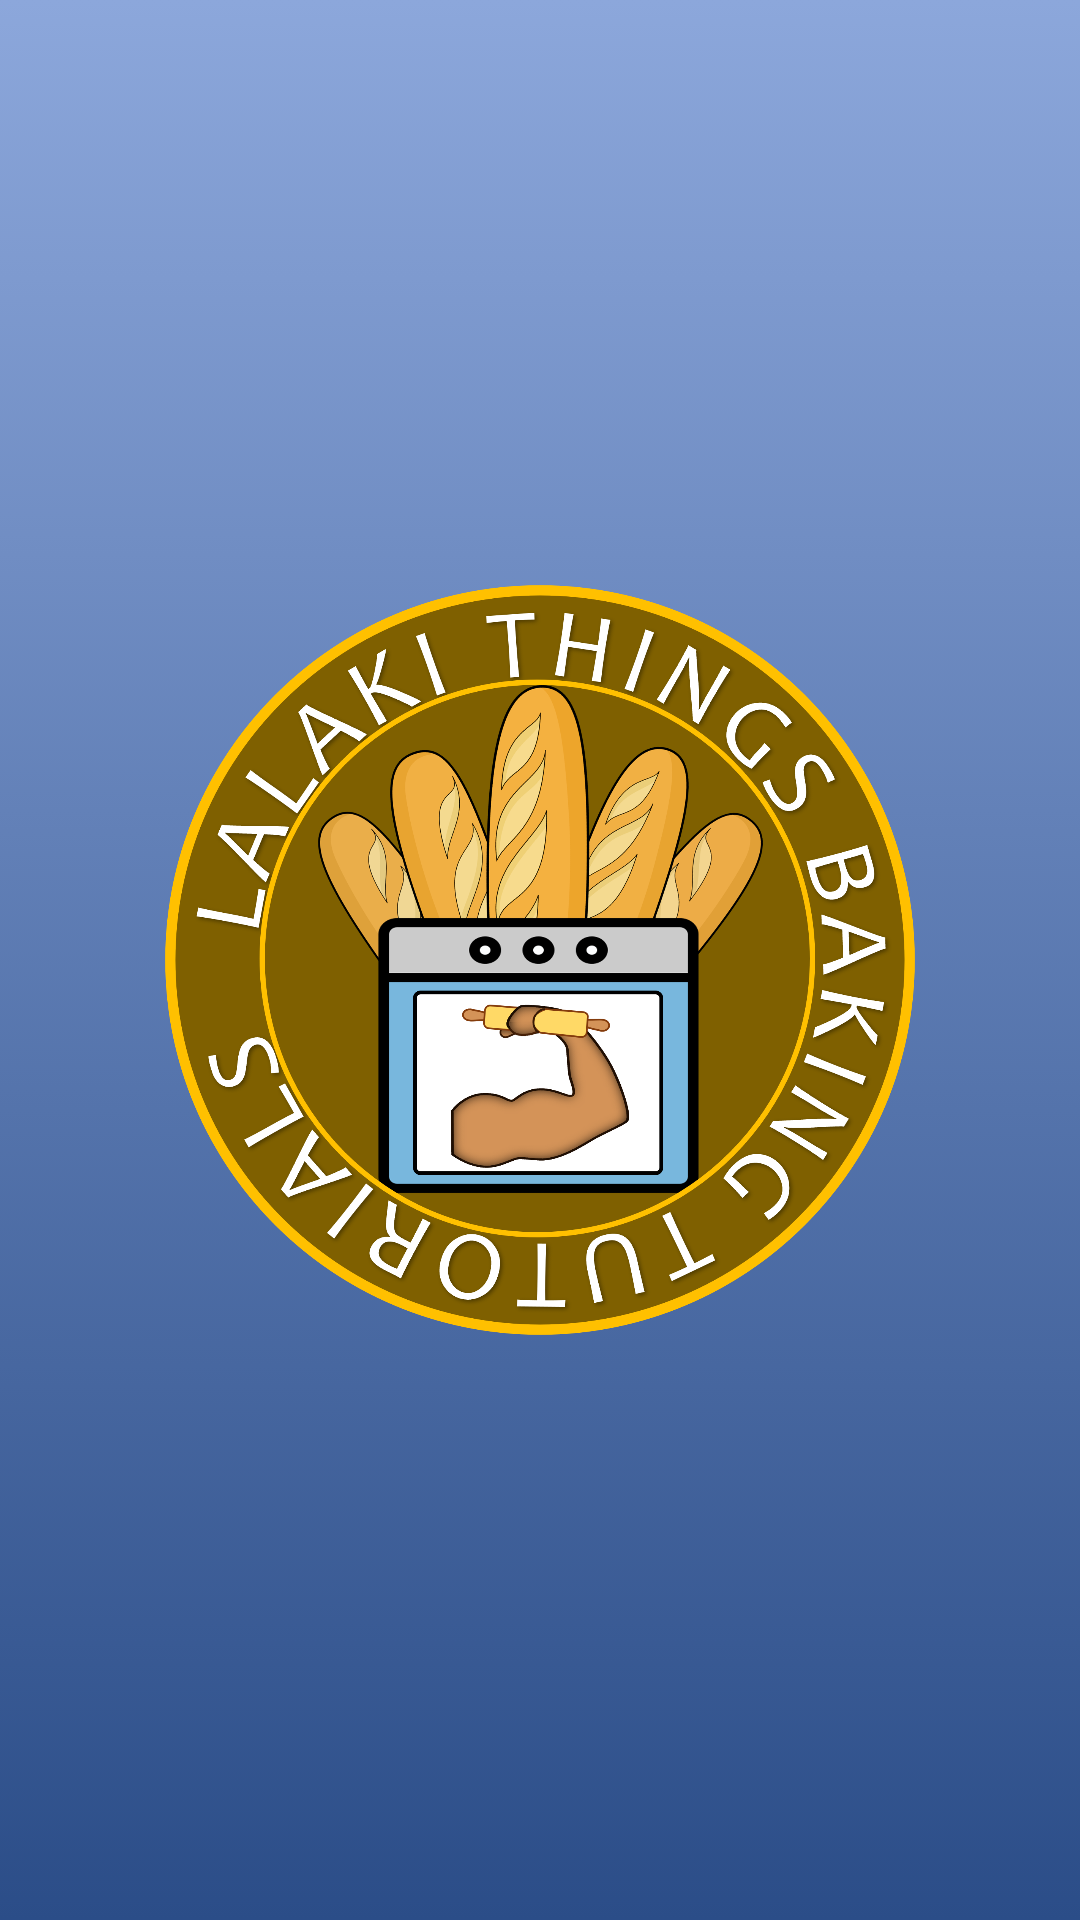

Android layout source for this screen:
<!-- AndroidManifest.xml: application theme Theme.LTBakingTutorials -->
<!-- res/layout/activity_loading_screen.xml -->
<?xml version="1.0" encoding="utf-8"?>
<androidx.constraintlayout.widget.ConstraintLayout xmlns:android="http://schemas.android.com/apk/res/android"
    xmlns:app="http://schemas.android.com/apk/res-auto"
    xmlns:tools="http://schemas.android.com/tools"
    android:layout_width="match_parent"
    android:layout_height="match_parent"
    tools:context=".LoadingScreen"
    android:background="@drawable/gradient_background">

    <ImageView
        android:id="@+id/imageView3"
        android:layout_width="250dp"
        android:layout_height="250dp"
        app:layout_constraintBottom_toBottomOf="parent"
        app:layout_constraintEnd_toEndOf="parent"
        app:layout_constraintStart_toStartOf="parent"
        app:layout_constraintTop_toTopOf="parent"
        android:background="@drawable/bakingapplogo" />
</androidx.constraintlayout.widget.ConstraintLayout>
<!-- resources referenced by this layout -->
<resources>
  <!-- drawable bakingapplogo: png bitmap (drawable-v24, 744720 bytes) -->
  <!-- drawable gradient_background (drawable-v24) -->
  <?xml version="1.0" encoding="utf-8"?>
  <selector xmlns:android="http://schemas.android.com/apk/res/android">
      <item>
          <shape>
              <gradient
                  android:angle="90"
                  android:startColor="#2B4D88"
                  android:endColor="#8CA7DB"
                  android:type="linear"
                  />
          </shape>
      </item>
  </selector>
  <style name="Theme.LTBakingTutorials" parent="Theme.MaterialComponents.DayNight.DarkActionBar">
          
          <item name="colorPrimary">@color/purple_500</item>
          <item name="colorPrimaryVariant">@color/purple_700</item>
          <item name="colorOnPrimary">@color/white</item>
          
          <item name="colorSecondary">@color/teal_200</item>
          <item name="colorSecondaryVariant">@color/teal_700</item>
          <item name="colorOnSecondary">@color/black</item>
          
          <item name="android:statusBarColor" tools:targetApi="l">?attr/colorPrimaryVariant</item>
          
      </style>
  <!-- not gathered from this repository: default colours our renderer supplied (Android Studio template values) -->
  <color name="purple_500">#FF6200EE</color>
  <color name="purple_700">#FF3700B3</color>
  <color name="teal_200">#FF03DAC5</color>
  <color name="teal_700">#FF018786</color>
  <color name="black">#FF000000</color>
  <color name="white">#FFFFFFFF</color>
</resources>
